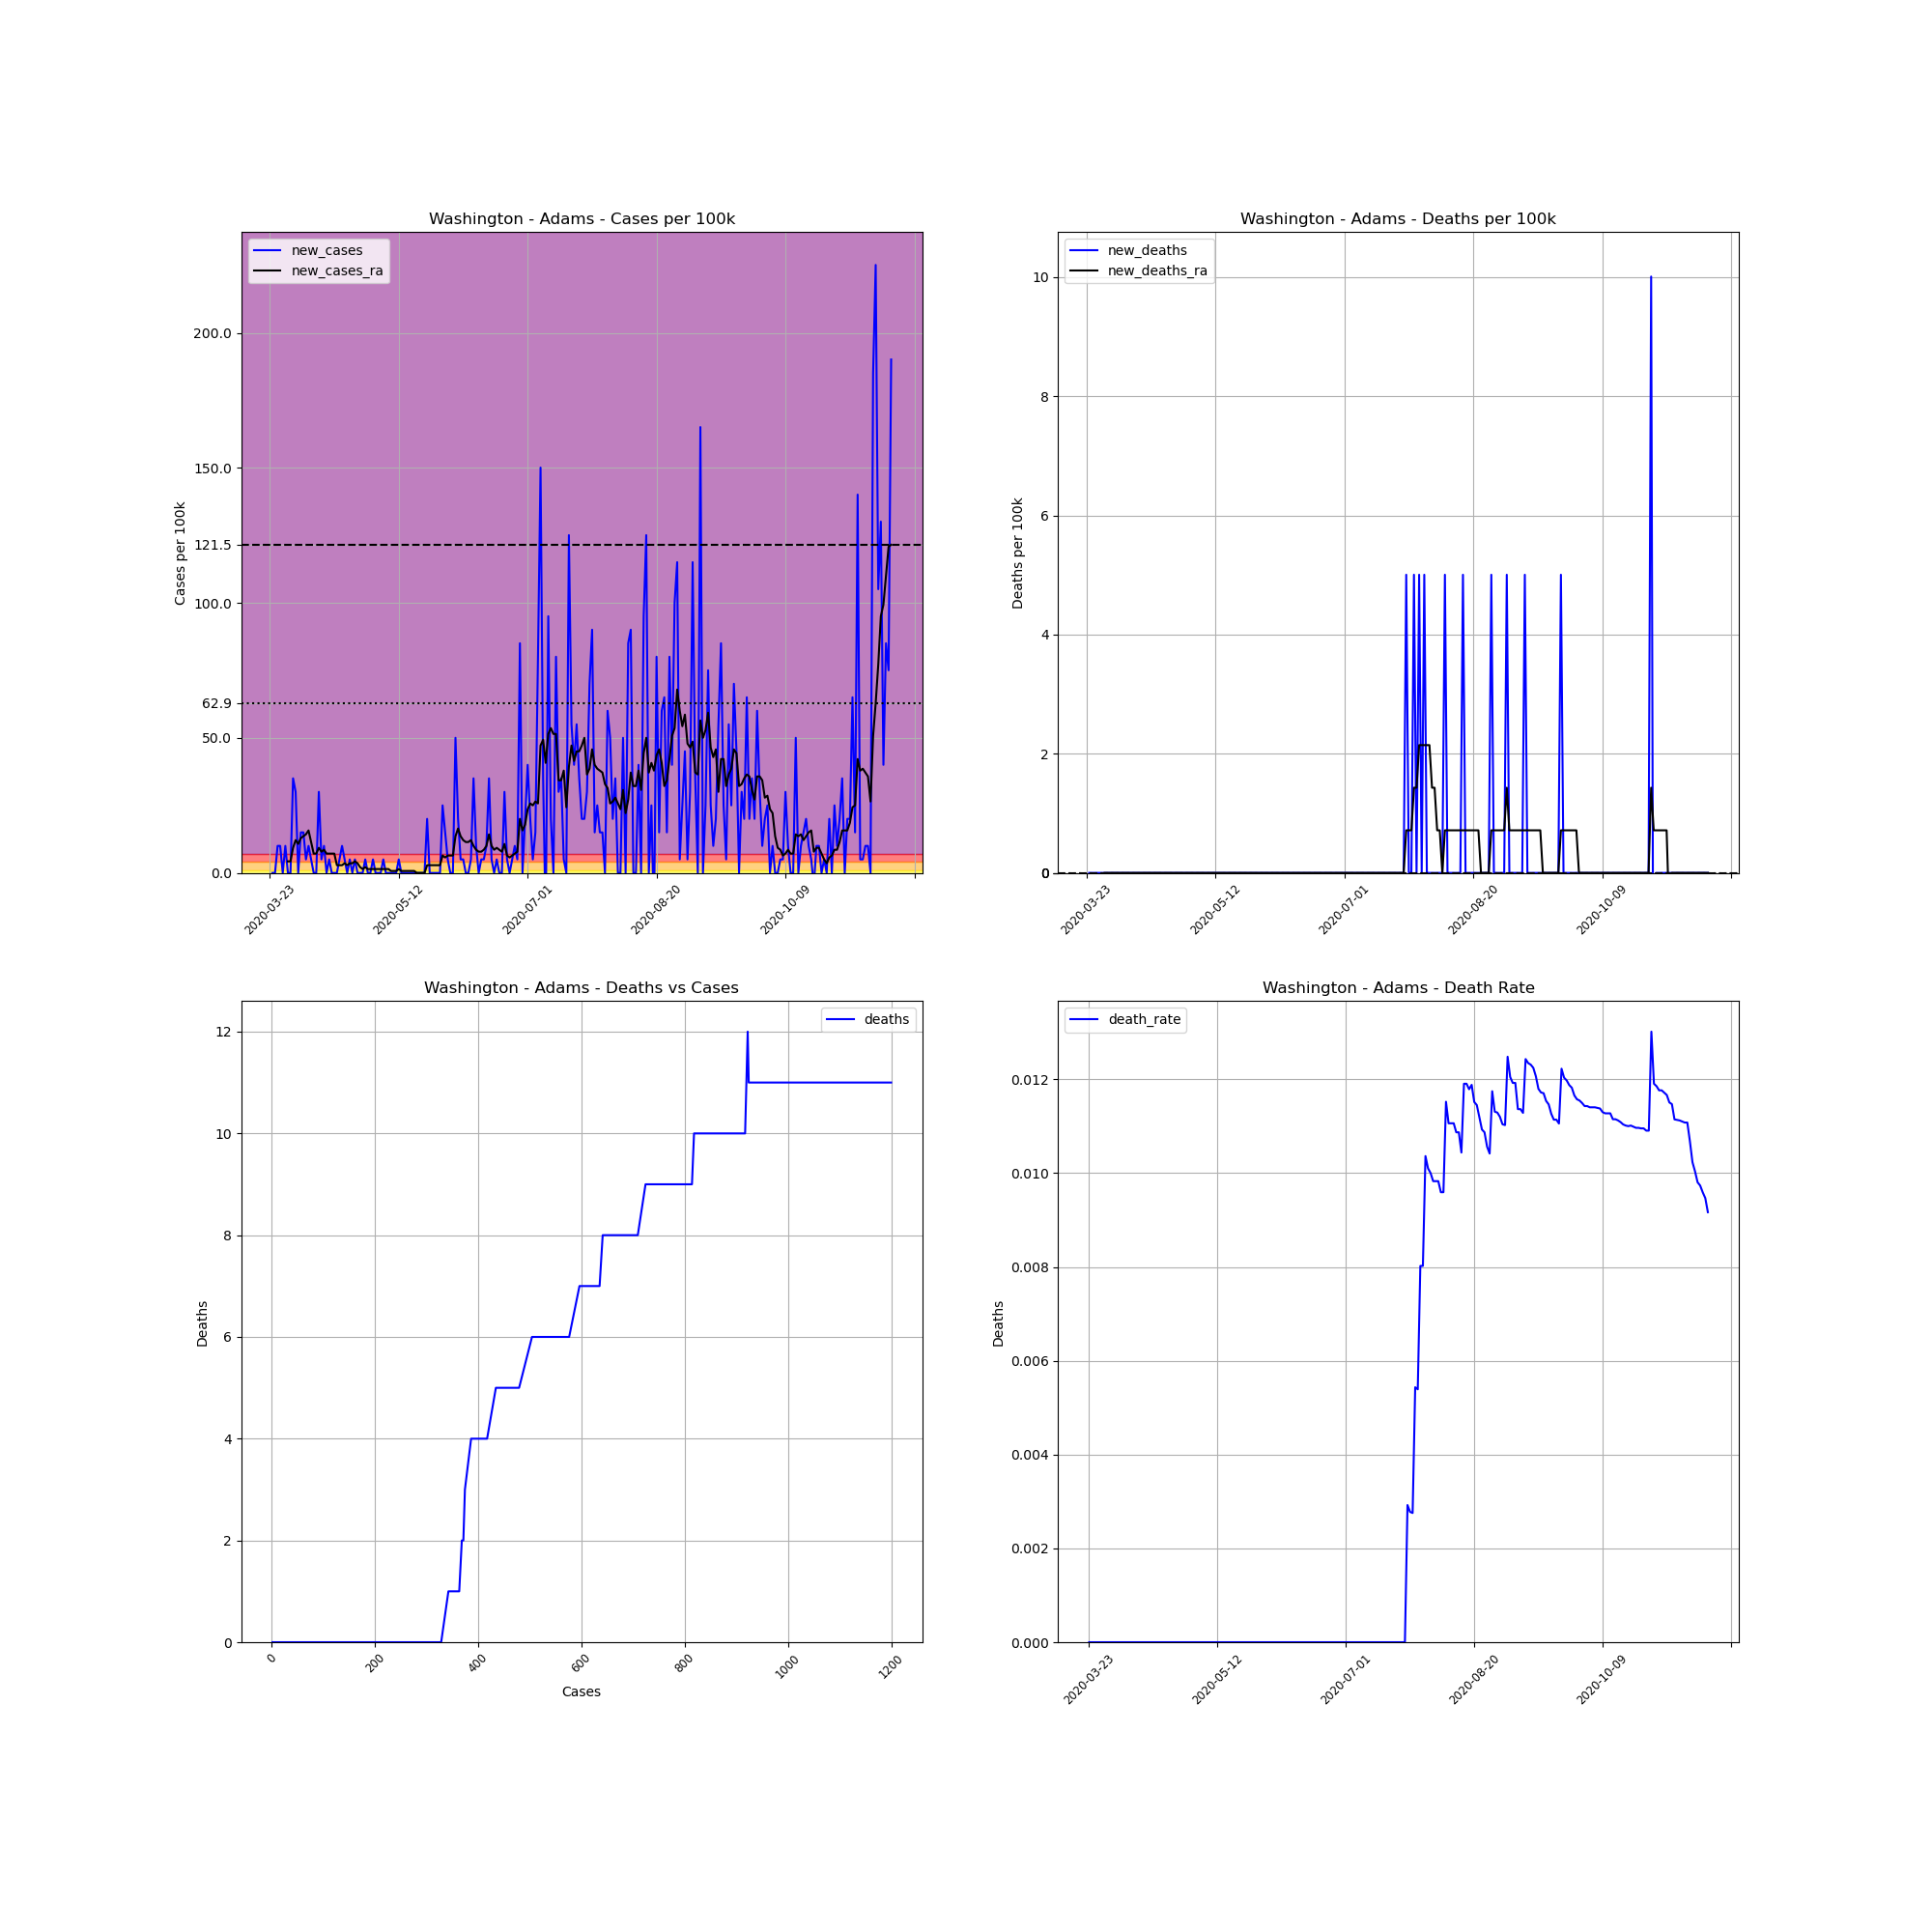

Source data for this figure (header and first rows):
, date, county, state, fips, cases, deaths, COUNTY, STNAME, CTYNAME, POPESTIMATE2019, cases_per_100k, deaths_per_100k, death_rate, new_cases, new_deaths, new_cases_ra, new_deaths_ra
298271, 2020-03-23, Adams, Washington, 53001, 1, 0, 1, Washington, Adams, 19983, 5.004, 0.0, 0.0, , , , 
298272, 2020-03-24, Adams, Washington, 53001, 1, 0, 1, Washington, Adams, 19983, 5.004, 0.0, 0.0, 0.0, 0.0, , 
298273, 2020-03-25, Adams, Washington, 53001, 1, 0, 1, Washington, Adams, 19983, 5.004, 0.0, 0.0, 0.0, 0.0, , 
298274, 2020-03-26, Adams, Washington, 53001, 3, 0, 1, Washington, Adams, 19983, 15.01, 0.0, 0.0, 10.01, 0.0, , 
298275, 2020-03-27, Adams, Washington, 53001, 5, 0, 1, Washington, Adams, 19983, 25.02, 0.0, 0.0, 10.01, 0.0, , 
298276, 2020-03-28, Adams, Washington, 53001, 5, 0, 1, Washington, Adams, 19983, 25.02, 0.0, 0.0, 0.0, 0.0, , 
298277, 2020-03-29, Adams, Washington, 53001, 7, 0, 1, Washington, Adams, 19983, 35.03, 0.0, 0.0, 10.01, 0.0, , 
298278, 2020-03-30, Adams, Washington, 53001, 7, 0, 1, Washington, Adams, 19983, 35.03, 0.0, 0.0, 0.0, 0.0, 4.289, 0.0
298279, 2020-03-31, Adams, Washington, 53001, 7, 0, 1, Washington, Adams, 19983, 35.03, 0.0, 0.0, 0.0, 0.0, 4.289, 0.0
298280, 2020-04-01, Adams, Washington, 53001, 14, 0, 1, Washington, Adams, 19983, 70.06, 0.0, 0.0, 35.03, 0.0, 9.294, 0.0
298281, 2020-04-02, Adams, Washington, 53001, 20, 0, 1, Washington, Adams, 19983, 100.1, 0.0, 0.0, 30.03, 0.0, 12.15, 0.0
298282, 2020-04-03, Adams, Washington, 53001, 20, 0, 1, Washington, Adams, 19983, 100.1, 0.0, 0.0, 0.0, 0.0, 10.72, 0.0
298283, 2020-04-04, Adams, Washington, 53001, 23, 0, 1, Washington, Adams, 19983, 115.1, 0.0, 0.0, 15.01, 0.0, 12.87, 0.0
298284, 2020-04-05, Adams, Washington, 53001, 26, 0, 1, Washington, Adams, 19983, 130.1, 0.0, 0.0, 15.01, 0.0, 13.58, 0.0
298285, 2020-04-06, Adams, Washington, 53001, 27, 0, 1, Washington, Adams, 19983, 135.1, 0.0, 0.0, 5.004, 0.0, 14.3, 0.0
298286, 2020-04-07, Adams, Washington, 53001, 29, 0, 1, Washington, Adams, 19983, 145.1, 0.0, 0.0, 10.01, 0.0, 15.73, 0.0
298287, 2020-04-08, Adams, Washington, 53001, 30, 0, 1, Washington, Adams, 19983, 150.1, 0.0, 0.0, 5.004, 0.0, 11.44, 0.0
298288, 2020-04-09, Adams, Washington, 53001, 30, 0, 1, Washington, Adams, 19983, 150.1, 0.0, 0.0, 0.0, 0.0, 7.149, 0.0
298289, 2020-04-10, Adams, Washington, 53001, 30, 0, 1, Washington, Adams, 19983, 150.1, 0.0, 0.0, 0.0, 0.0, 7.149, 0.0
298290, 2020-04-11, Adams, Washington, 53001, 36, 0, 1, Washington, Adams, 19983, 180.2, 0.0, 0.0, 30.03, 0.0, 9.294, 0.0
298291, 2020-04-12, Adams, Washington, 53001, 37, 0, 1, Washington, Adams, 19983, 185.2, 0.0, 0.0, 5.004, 0.0, 7.864, 0.0
298292, 2020-04-13, Adams, Washington, 53001, 39, 0, 1, Washington, Adams, 19983, 195.2, 0.0, 0.0, 10.01, 0.0, 8.579, 0.0
298293, 2020-04-14, Adams, Washington, 53001, 39, 0, 1, Washington, Adams, 19983, 195.2, 0.0, 0.0, 0.0, 0.0, 7.149, 0.0
298294, 2020-04-15, Adams, Washington, 53001, 40, 0, 1, Washington, Adams, 19983, 200.2, 0.0, 0.0, 5.004, 0.0, 7.149, 0.0
298295, 2020-04-16, Adams, Washington, 53001, 40, 0, 1, Washington, Adams, 19983, 200.2, 0.0, 0.0, 0.0, 0.0, 7.149, 0.0
298296, 2020-04-17, Adams, Washington, 53001, 40, 0, 1, Washington, Adams, 19983, 200.2, 0.0, 0.0, 0.0, 0.0, 7.149, 0.0
298297, 2020-04-18, Adams, Washington, 53001, 40, 0, 1, Washington, Adams, 19983, 200.2, 0.0, 0.0, 0.0, 0.0, 2.86, 0.0
298298, 2020-04-19, Adams, Washington, 53001, 41, 0, 1, Washington, Adams, 19983, 205.2, 0.0, 0.0, 5.004, 0.0, 2.86, 0.0
298299, 2020-04-20, Adams, Washington, 53001, 43, 0, 1, Washington, Adams, 19983, 215.2, 0.0, 0.0, 10.01, 0.0, 2.86, 0.0
298300, 2020-04-21, Adams, Washington, 53001, 44, 0, 1, Washington, Adams, 19983, 220.2, 0.0, 0.0, 5.004, 0.0, 3.574, 0.0
298301, 2020-04-22, Adams, Washington, 53001, 44, 0, 1, Washington, Adams, 19983, 220.2, 0.0, 0.0, 0.0, 0.0, 2.86, 0.0
298302, 2020-04-23, Adams, Washington, 53001, 45, 0, 1, Washington, Adams, 19983, 225.2, 0.0, 0.0, 5.004, 0.0, 3.574, 0.0
298303, 2020-04-24, Adams, Washington, 53001, 45, 0, 1, Washington, Adams, 19983, 225.2, 0.0, 0.0, 0.0, 0.0, 3.574, 0.0
298304, 2020-04-25, Adams, Washington, 53001, 46, 0, 1, Washington, Adams, 19983, 230.2, 0.0, 0.0, 5.004, 0.0, 4.289, 0.0
298305, 2020-04-26, Adams, Washington, 53001, 46, 0, 1, Washington, Adams, 19983, 230.2, 0.0, 0.0, 0.0, 0.0, 3.574, 0.0
298306, 2020-04-27, Adams, Washington, 53001, 46, 0, 1, Washington, Adams, 19983, 230.2, 0.0, 0.0, 0.0, 0.0, 2.145, 0.0
298307, 2020-04-28, Adams, Washington, 53001, 46, 0, 1, Washington, Adams, 19983, 230.2, 0.0, 0.0, 0.0, 0.0, 1.43, 0.0
298308, 2020-04-29, Adams, Washington, 53001, 47, 0, 1, Washington, Adams, 19983, 235.2, 0.0, 0.0, 5.004, 0.0, 2.145, 0.0
298309, 2020-04-30, Adams, Washington, 53001, 47, 0, 1, Washington, Adams, 19983, 235.2, 0.0, 0.0, 0.0, 0.0, 1.43, 0.0
298310, 2020-05-01, Adams, Washington, 53001, 47, 0, 1, Washington, Adams, 19983, 235.2, 0.0, 0.0, 0.0, 0.0, 1.43, 0.0
298311, 2020-05-02, Adams, Washington, 53001, 48, 0, 1, Washington, Adams, 19983, 240.2, 0.0, 0.0, 5.004, 0.0, 1.43, 0.0
298312, 2020-05-03, Adams, Washington, 53001, 48, 0, 1, Washington, Adams, 19983, 240.2, 0.0, 0.0, 0.0, 0.0, 1.43, 0.0
298313, 2020-05-04, Adams, Washington, 53001, 48, 0, 1, Washington, Adams, 19983, 240.2, 0.0, 0.0, 0.0, 0.0, 1.43, 0.0
298314, 2020-05-05, Adams, Washington, 53001, 48, 0, 1, Washington, Adams, 19983, 240.2, 0.0, 0.0, 0.0, 0.0, 1.43, 0.0
298315, 2020-05-06, Adams, Washington, 53001, 49, 0, 1, Washington, Adams, 19983, 245.2, 0.0, 0.0, 5.004, 0.0, 1.43, 0.0
298316, 2020-05-07, Adams, Washington, 53001, 49, 0, 1, Washington, Adams, 19983, 245.2, 0.0, 0.0, 0.0, 0.0, 1.43, 0.0
298317, 2020-05-08, Adams, Washington, 53001, 49, 0, 1, Washington, Adams, 19983, 245.2, 0.0, 0.0, 0.0, 0.0, 1.43, 0.0
298318, 2020-05-09, Adams, Washington, 53001, 49, 0, 1, Washington, Adams, 19983, 245.2, 0.0, 0.0, 0.0, 0.0, 0.7149, 0.0
298319, 2020-05-10, Adams, Washington, 53001, 49, 0, 1, Washington, Adams, 19983, 245.2, 0.0, 0.0, 0.0, 0.0, 0.7149, 0.0
298320, 2020-05-11, Adams, Washington, 53001, 49, 0, 1, Washington, Adams, 19983, 245.2, 0.0, 0.0, 0.0, 0.0, 0.7149, 0.0
298321, 2020-05-12, Adams, Washington, 53001, 50, 0, 1, Washington, Adams, 19983, 250.2, 0.0, 0.0, 5.004, 0.0, 1.43, 0.0
298322, 2020-05-13, Adams, Washington, 53001, 50, 0, 1, Washington, Adams, 19983, 250.2, 0.0, 0.0, 0.0, 0.0, 0.7149, 0.0
298323, 2020-05-14, Adams, Washington, 53001, 50, 0, 1, Washington, Adams, 19983, 250.2, 0.0, 0.0, 0.0, 0.0, 0.7149, 0.0
298324, 2020-05-15, Adams, Washington, 53001, 50, 0, 1, Washington, Adams, 19983, 250.2, 0.0, 0.0, 0.0, 0.0, 0.7149, 0.0
298325, 2020-05-16, Adams, Washington, 53001, 50, 0, 1, Washington, Adams, 19983, 250.2, 0.0, 0.0, 0.0, 0.0, 0.7149, 0.0
298326, 2020-05-17, Adams, Washington, 53001, 50, 0, 1, Washington, Adams, 19983, 250.2, 0.0, 0.0, 0.0, 0.0, 0.7149, 0.0
298327, 2020-05-18, Adams, Washington, 53001, 50, 0, 1, Washington, Adams, 19983, 250.2, 0.0, 0.0, 0.0, 0.0, 0.7149, 0.0
298328, 2020-05-19, Adams, Washington, 53001, 50, 0, 1, Washington, Adams, 19983, 250.2, 0.0, 0.0, 0.0, 0.0, 0.0, 0.0
298329, 2020-05-20, Adams, Washington, 53001, 50, 0, 1, Washington, Adams, 19983, 250.2, 0.0, 0.0, 0.0, 0.0, 0.0, 0.0
298330, 2020-05-21, Adams, Washington, 53001, 50, 0, 1, Washington, Adams, 19983, 250.2, 0.0, 0.0, 0.0, 0.0, 0.0, 0.0
... 182 more rows
